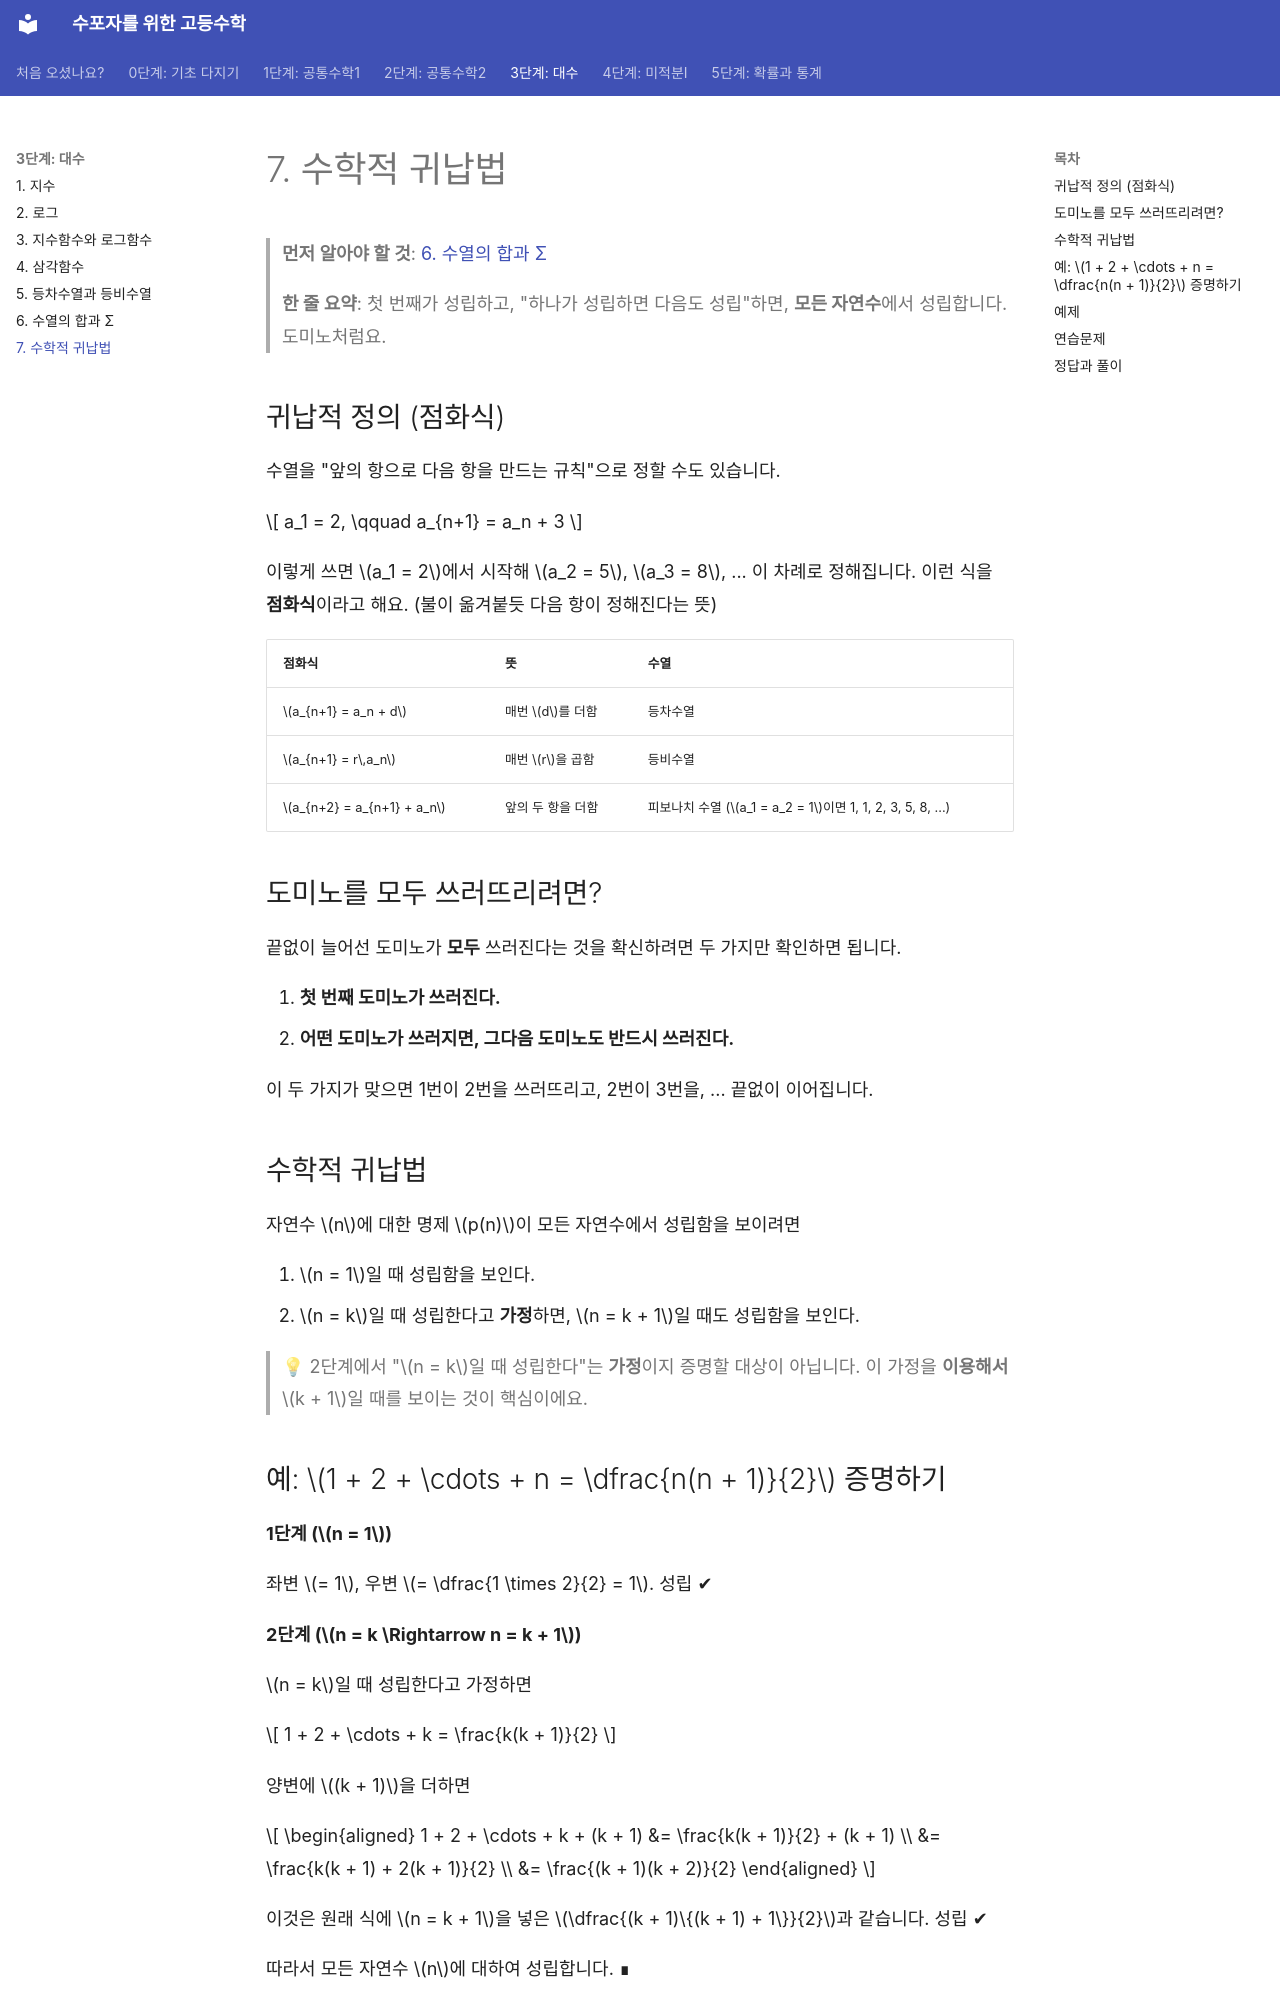

repository: goodhosup/math · page: algebra/07-induction/index.html · generator: mkdocs

# 7. 수학적 귀납법

> **먼저 알아야 할 것**: [6. 수열의 합과 Σ](06-sigma.md)
>
> **한 줄 요약**: 첫 번째가 성립하고, "하나가 성립하면 다음도 성립"하면, **모든 자연수**에서 성립합니다. 도미노처럼요.

## 귀납적 정의 (점화식)

수열을 "앞의 항으로 다음 항을 만드는 규칙"으로 정할 수도 있습니다.

$$
a_1 = 2, \qquad a_{n+1} = a_n + 3
$$

이렇게 쓰면 $a_1 = 2$에서 시작해 $a_2 = 5$, $a_3 = 8$, ... 이 차례로 정해집니다. 이런 식을 **점화식**이라고 해요. (불이 옮겨붙듯 다음 항이 정해진다는 뜻)

| 점화식 | 뜻 | 수열 |
|---|---|---|
| $a_{n+1} = a_n + d$ | 매번 $d$를 더함 | 등차수열 |
| $a_{n+1} = r\,a_n$ | 매번 $r$을 곱함 | 등비수열 |
| $a_{n+2} = a_{n+1} + a_n$ | 앞의 두 항을 더함 | 피보나치 수열 ($a_1 = a_2 = 1$이면 1, 1, 2, 3, 5, 8, ...) |

## 도미노를 모두 쓰러뜨리려면?

끝없이 늘어선 도미노가 **모두** 쓰러진다는 것을 확신하려면 두 가지만 확인하면 됩니다.

1. **첫 번째 도미노가 쓰러진다.**
2. **어떤 도미노가 쓰러지면, 그다음 도미노도 반드시 쓰러진다.**

이 두 가지가 맞으면 1번이 2번을 쓰러뜨리고, 2번이 3번을, ... 끝없이 이어집니다.

## 수학적 귀납법

자연수 $n$에 대한 명제 $p(n)$이 모든 자연수에서 성립함을 보이려면

1. $n = 1$일 때 성립함을 보인다.
2. $n = k$일 때 성립한다고 **가정**하면, $n = k + 1$일 때도 성립함을 보인다.

> 💡 2단계에서 "$n = k$일 때 성립한다"는 **가정**이지 증명할 대상이 아닙니다. 이 가정을 **이용해서** $k + 1$일 때를 보이는 것이 핵심이에요.
